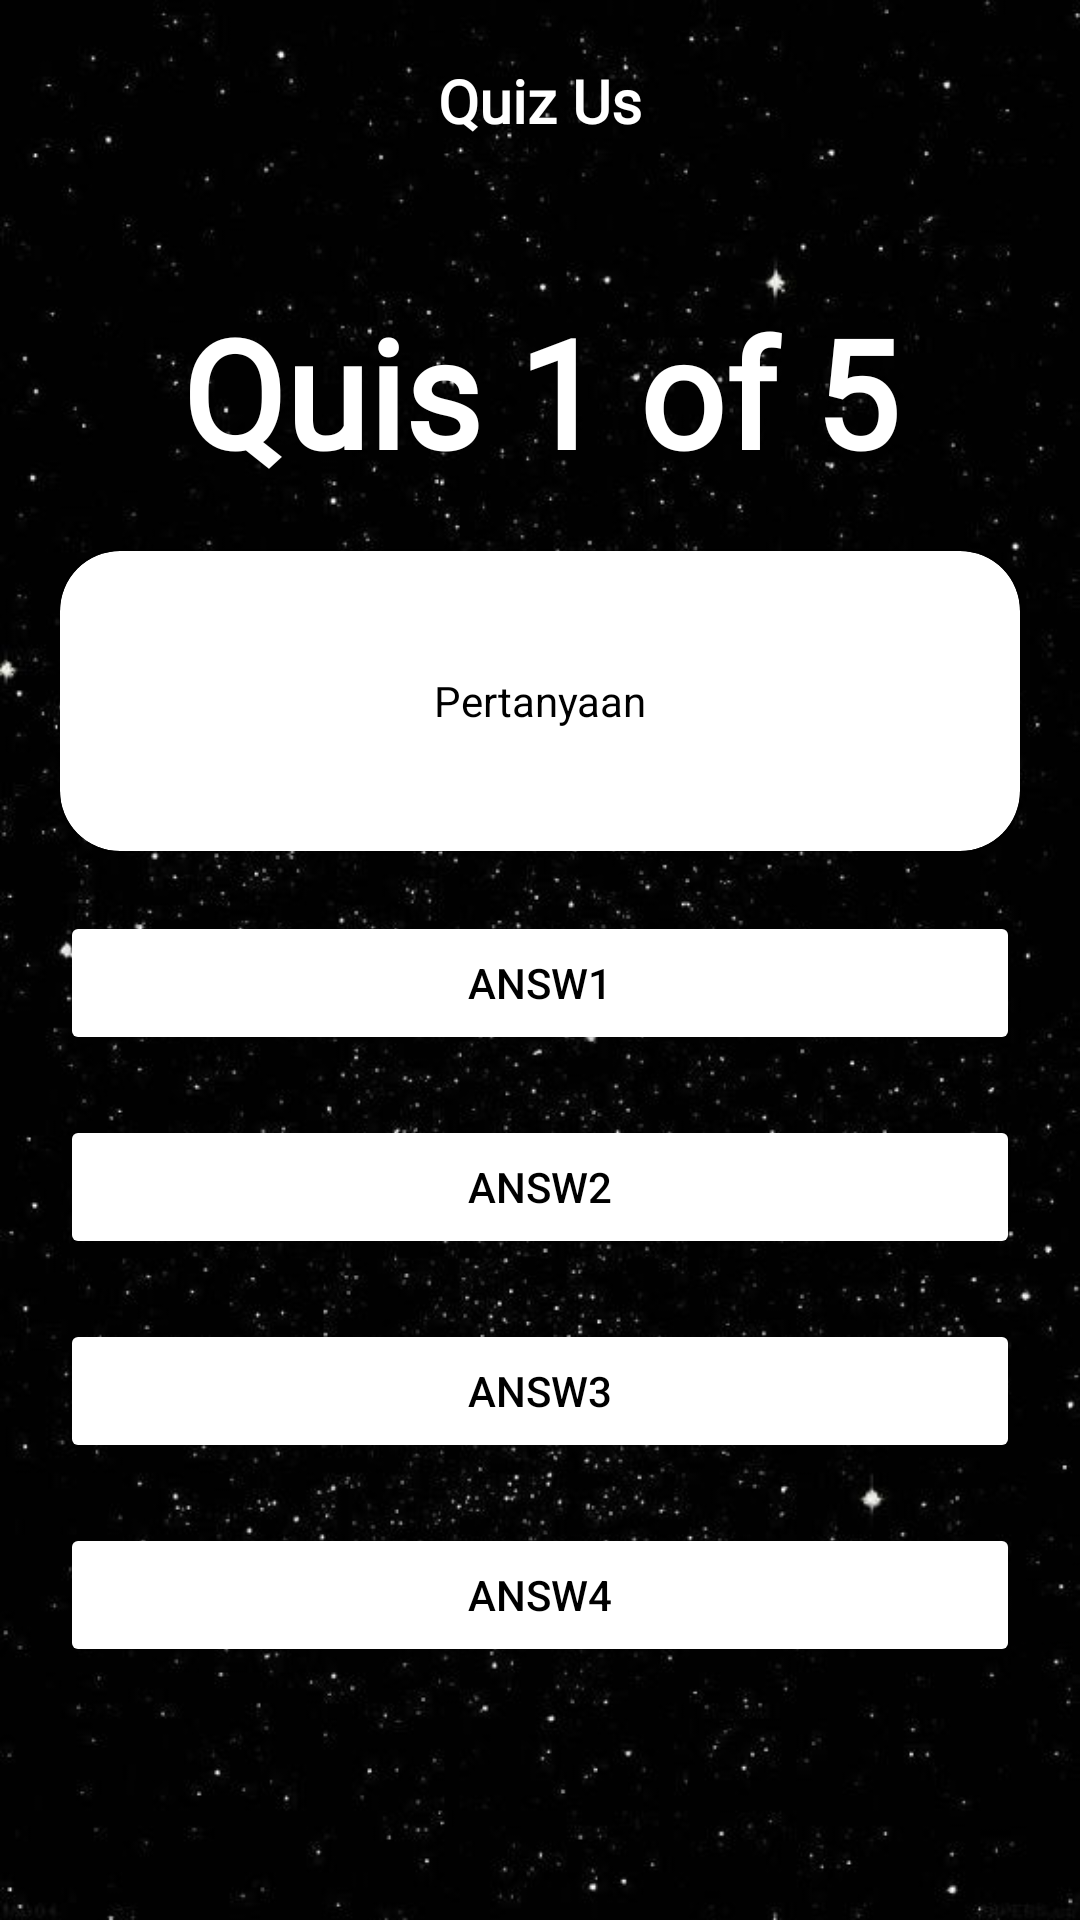

Here is an Android app screen rendered from its layout file. Give the layout XML and the strings, colors and styles it references.
<!-- AndroidManifest.xml: application theme Theme.Tuprak31 -->
<!-- res/layout/activity_main3.xml -->
<?xml version="1.0" encoding="utf-8"?>
<LinearLayout
    xmlns:android="http://schemas.android.com/apk/res/android"
    xmlns:app="http://schemas.android.com/apk/res-auto"
    xmlns:tools="http://schemas.android.com/tools"
    android:layout_width="match_parent"
    android:layout_height="match_parent"
    tools:context=".MainActivity"
    android:background="@drawable/img"
    android:orientation="vertical"
    android:padding="20dp">

    <TextView
        android:layout_width="match_parent"
        android:layout_height="wrap_content"
        android:layout_marginBottom="50dp"
        android:fontFamily="@font/chonburi"
        android:gravity="center"
        android:text="Quiz Us"
        android:textColor="@color/white"
        android:textSize="20dp"
        android:textStyle="bold"/>

    <TextView
        android:id="@+id/tv_nomorsoal"
        android:layout_width="match_parent"
        android:layout_height="wrap_content"
        android:fontFamily="@font/concert_one"
        android:gravity="center"
        android:text="Quis 1 of 5"
        android:textColor="@color/white"
        android:textSize="50dp"
        android:textStyle="bold"/>

    <androidx.cardview.widget.CardView
        android:layout_width="match_parent"
        android:layout_height="100dp"
        android:layout_marginTop="20dp"
        app:cardCornerRadius="20dp">

        <TextView
            android:id="@+id/tv_pertanyaan"
            android:layout_width="match_parent"
            android:layout_height="match_parent"
            android:text="Pertanyaan"
            android:textColor="@color/black"
            android:gravity="center"/>
    </androidx.cardview.widget.CardView>

    <Button
        android:id="@+id/btn_answ1"
        android:layout_width="match_parent"
        android:layout_height="wrap_content"
        android:backgroundTint="@color/white"
        android:layout_marginTop="20dp"
        app:cornerRadius="15dp"
        android:text="answ1"
        android:onClick="onClick"
        android:textColor="@color/black"/>

    <Button
        android:id="@+id/btn_answ2"
        android:layout_width="match_parent"
        android:layout_height="wrap_content"
        android:backgroundTint="@color/white"
        android:layout_marginTop="20dp"
        app:cornerRadius="15dp"
        android:text="answ2"
        android:onClick="onClick"
        android:textColor="@color/black"/>
    <Button
        android:id="@+id/btn_answ3"
        android:layout_width="match_parent"
        android:layout_height="wrap_content"
        android:backgroundTint="@color/white"
        android:layout_marginTop="20dp"
        app:cornerRadius="15dp"
        android:text="answ3"
        android:onClick="onClick"
        android:textColor="@color/black"/>
    <Button
        android:id="@+id/btn_answ4"
        android:layout_width="match_parent"
        android:layout_height="wrap_content"
        android:backgroundTint="@color/white"
        android:layout_marginTop="20dp"
        app:cornerRadius="15dp"
        android:text="answ4"
        android:onClick="onClick"
        android:textColor="@color/black"/>

</LinearLayout>
<!-- resources referenced by this layout -->
<resources>
  <color name="black">#FF000000</color>
  <color name="white">#FFFFFFFF</color>
  <!-- drawable img: png bitmap (drawable, 299254 bytes) -->
  <style name="Theme.Tuprak31" parent="Theme.MaterialComponents.DayNight.DarkActionBar">
          
          <item name="colorPrimary">@color/purple_500</item>
          <item name="colorPrimaryVariant">@color/purple_700</item>
          <item name="colorOnPrimary">@color/white</item>
          
          <item name="colorSecondary">@color/teal_200</item>
          <item name="colorSecondaryVariant">@color/teal_700</item>
          <item name="colorOnSecondary">@color/black</item>
          
          <item name="android:statusBarColor">?attr/colorPrimaryVariant</item>
          
      </style>
  <color name="purple_500">#FF6200EE</color>
  <color name="purple_700">#FF3700B3</color>
  <color name="teal_200">#FF03DAC5</color>
  <color name="teal_700">#FF018786</color>
</resources>
